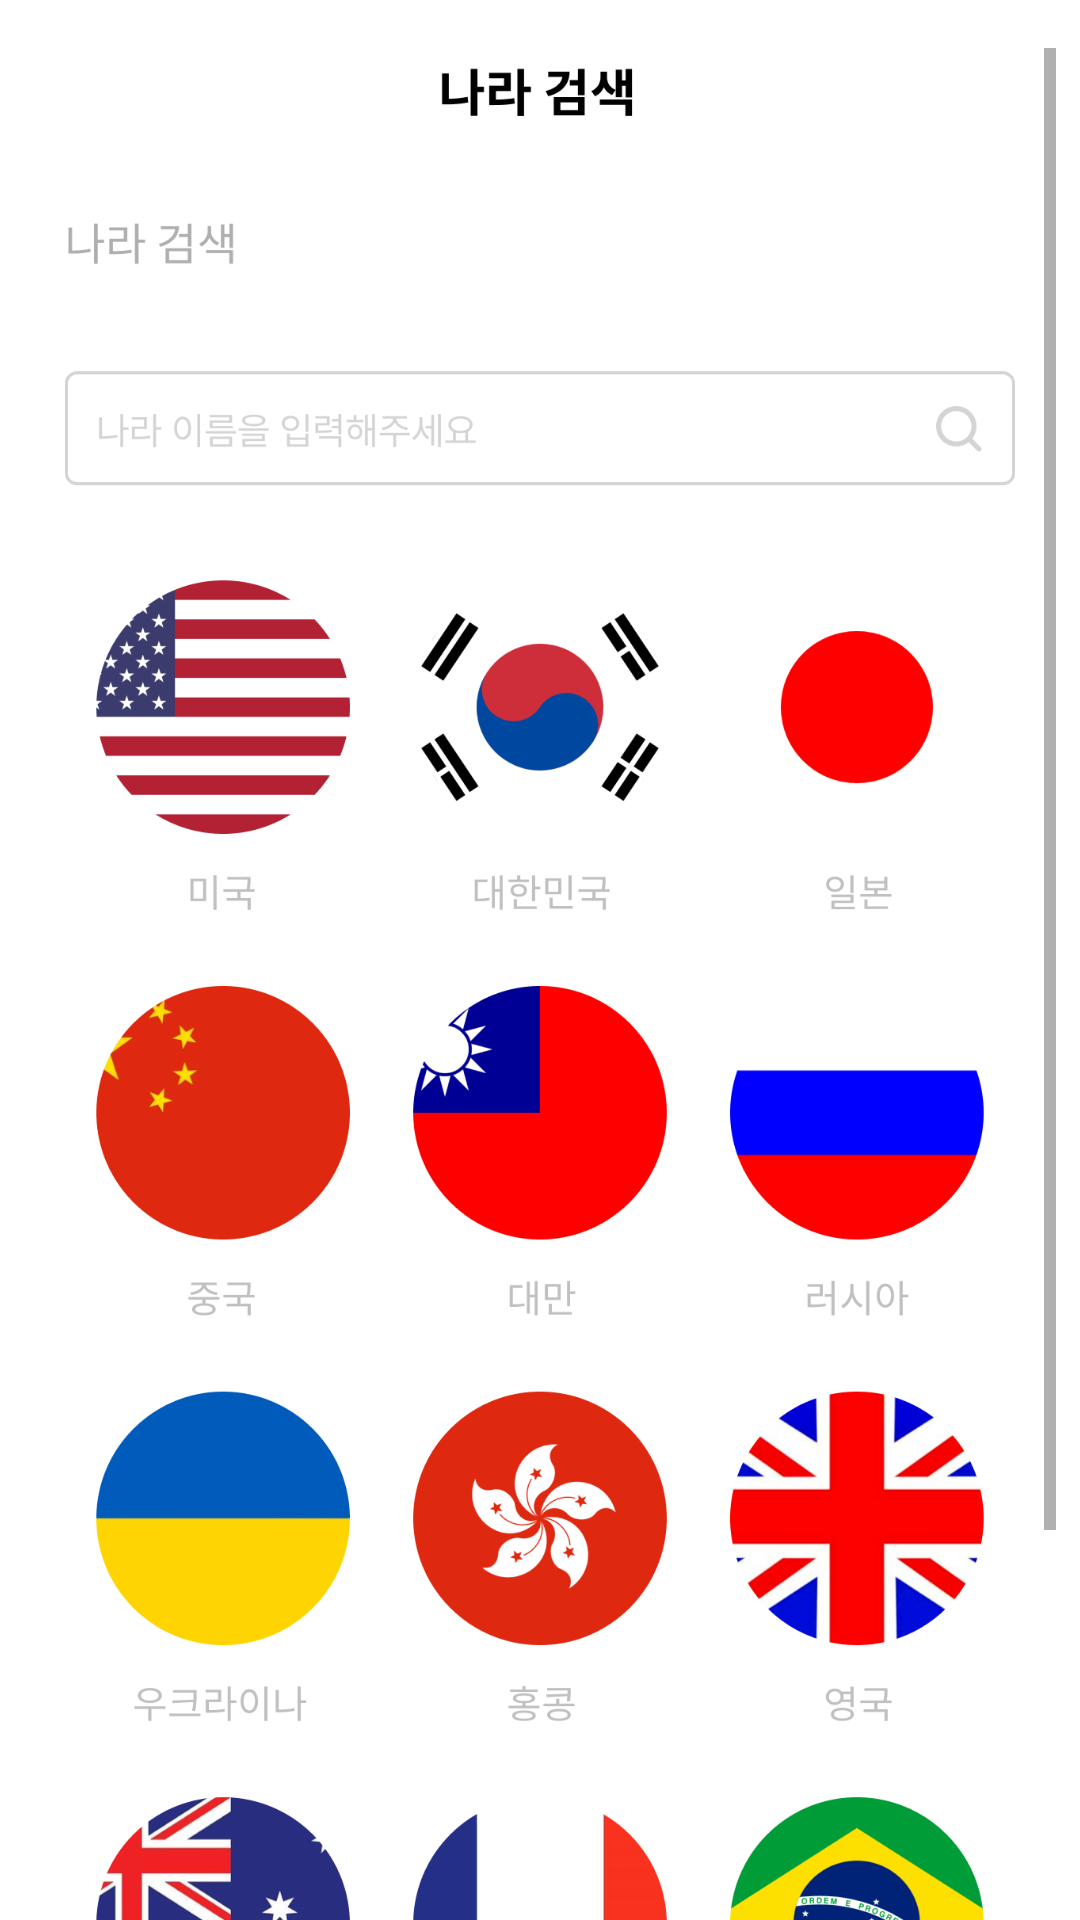

This screen was rendered from an Android layout file. Write that file and the resources it references.
<!-- AndroidManifest.xml: application theme Theme.Culmix -->
<!-- res/layout/activity_set_home.xml -->
<?xml version="1.0" encoding="utf-8"?>
<layout xmlns:android="http://schemas.android.com/apk/res/android"
    xmlns:app="http://schemas.android.com/apk/res-auto"
    xmlns:tools="http://schemas.android.com/tools">

    <data>

    </data>

    <androidx.constraintlayout.widget.ConstraintLayout
        android:layout_width="match_parent"
        android:layout_height="match_parent"
        tools:context=".feature.sethome.activity.SetHomeActivity">

        <ScrollView
            android:layout_width="0dp"
            android:layout_height="0dp"
            android:layout_marginHorizontal="8dp"
            android:layout_marginTop="16dp"
            app:layout_constraintBottom_toBottomOf="parent"
            app:layout_constraintEnd_toEndOf="parent"
            app:layout_constraintStart_toStartOf="parent"
            app:layout_constraintTop_toTopOf="parent">

            <LinearLayout
                android:layout_width="match_parent"
                android:layout_height="wrap_content"
                android:orientation="vertical">

                <ImageView
                    android:id="@+id/img_set_home_primary"
                    android:layout_width="match_parent"
                    android:layout_height="788dp"
                    android:src="@drawable/img_set_home_country_unselected" />
            </LinearLayout>
        </ScrollView>

        <ImageButton
            android:id="@+id/btn_set_home_accept"
            android:layout_width="320dp"
            android:layout_height="wrap_content"
            android:layout_marginBottom="24dp"
            android:background="@null"
            android:src="@drawable/btn_set_home_accept_disabled"
            app:layout_constraintBottom_toBottomOf="parent"
            app:layout_constraintEnd_toEndOf="parent"
            app:layout_constraintStart_toStartOf="parent" />
    </androidx.constraintlayout.widget.ConstraintLayout>
</layout>
<!-- resources referenced by this layout -->
<resources>
  <!-- drawable img_set_home_country_unselected: png bitmap (drawable, 351625 bytes) -->
  <style name="Theme.Culmix" parent="Theme.MaterialComponents.DayNight.NoActionBar">
          
          <item name="colorPrimary">@color/purple_500</item>
          <item name="colorPrimaryVariant">@color/purple_700</item>
          <item name="colorOnPrimary">@color/white</item>
          
          <item name="colorSecondary">@color/teal_200</item>
          <item name="colorSecondaryVariant">@color/teal_700</item>
          <item name="colorOnSecondary">@color/black</item>
          
          <item name="android:statusBarColor">?attr/colorPrimaryVariant</item>
          
      </style>
  <color name="purple_500">#FF6200EE</color>
  <color name="purple_700">#FF3700B3</color>
  <color name="white">#FFFFFFFF</color>
  <color name="teal_200">#FF03DAC5</color>
  <color name="teal_700">#FF018786</color>
  <color name="black">#FF000000</color>
</resources>
